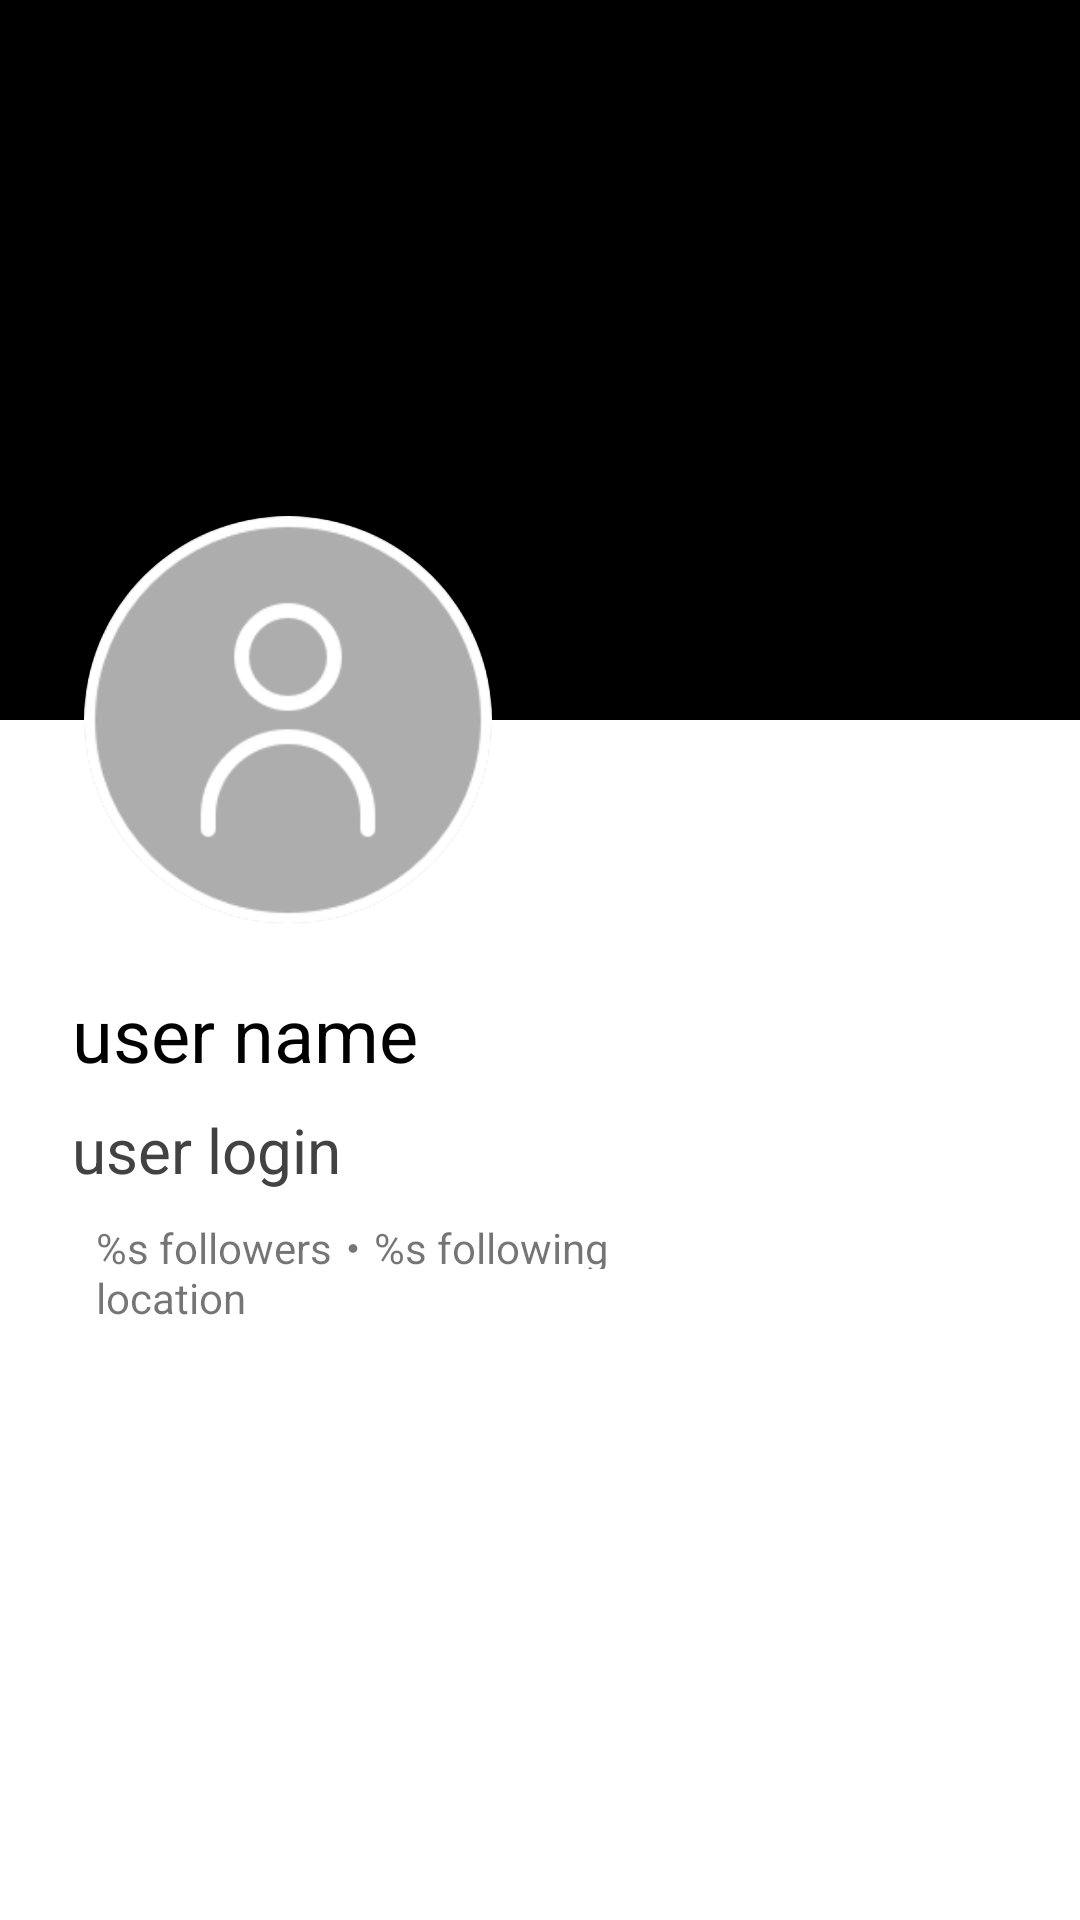

The Android layout XML behind this screen, and the referenced resources:
<!-- AndroidManifest.xml: application theme Theme.GitUser -->
<!-- res/layout/mine_fragment.xml -->
<?xml version="1.0" encoding="utf-8"?>
<androidx.constraintlayout.widget.ConstraintLayout xmlns:android="http://schemas.android.com/apk/res/android"
    xmlns:app="http://schemas.android.com/apk/res-auto"
    xmlns:tools="http://schemas.android.com/tools"
    android:layout_width="match_parent"
    android:layout_height="match_parent"
    tools:context=".ui.fragment.MineFragment">

    <View
        android:id="@+id/view"
        android:layout_width="match_parent"
        android:layout_height="240dp"
        android:background="@color/black"
        android:fitsSystemWindows="true"
        app:layout_constraintEnd_toEndOf="parent"
        app:layout_constraintTop_toTopOf="parent" />

    <com.google.android.material.imageview.ShapeableImageView
        android:id="@+id/ig_user"
        android:layout_width="144dp"
        android:layout_height="144dp"
        android:layout_marginStart="24dp"
        android:layout_marginTop="168dp"
        android:padding="4dp"
        android:scaleType="centerCrop"
        app:layout_constraintStart_toStartOf="@+id/view"
        app:layout_constraintTop_toTopOf="@+id/view"
        android:src="@drawable/icon_account_user"
        app:shapeAppearanceOverlay="@style/circle"
        />

    <TextView
        android:id="@+id/txt_user_name"
        android:layout_width="wrap_content"
        android:layout_height="wrap_content"
        android:layout_marginStart="24dp"
        android:layout_marginTop="16dp"
        android:textSize="12pt"
        android:textColor="@color/black"
        android:text="user name"
        app:layout_constraintTop_toBottomOf="@+id/ig_user"
        app:layout_constraintStart_toStartOf="parent"
        />

    <TextView
        android:id="@+id/txt_user_login"
        android:layout_width="wrap_content"
        android:layout_height="wrap_content"
        android:layout_marginStart="24dp"
        android:layout_marginTop="8dp"
        android:textSize="10pt"
        android:textColor="@color/cardview_dark_background"
        android:text="user login"
        app:layout_constraintTop_toBottomOf="@+id/txt_user_name"
        app:layout_constraintStart_toStartOf="parent"
        />

    <LinearLayout
        android:background="@color/white"
        android:id="@+id/ll_content"
        android:layout_height="wrap_content"
        android:layout_marginTop="8dp"
        android:layout_width="0dp"
        android:orientation="vertical"
        android:showDividers="middle"
        app:layout_constraintEnd_toEndOf="parent"
        app:layout_constraintStart_toStartOf="parent"
        app:layout_constraintTop_toBottomOf="@id/txt_user_login">

        <androidx.constraintlayout.widget.ConstraintLayout
            android:layout_height="18dp"
            android:layout_width="match_parent">

            <ImageView
                android:id="@+id/ig_user_follower"
                android:layout_height="wrap_content"
                android:layout_width="wrap_content"
                android:layout_marginStart="24dp"
                android:src="@drawable/ic_outline_group_24"
                app:layout_constraintBottom_toBottomOf="parent"
                app:layout_constraintStart_toStartOf="parent"
                app:layout_constraintTop_toTopOf="parent"
                />

            <TextView
                android:id="@+id/txt_user_follower"
                android:layout_height="wrap_content"
                android:layout_width="wrap_content"
                android:layout_marginStart="8dp"
                android:text="@string/followers"
                app:layout_constraintBottom_toBottomOf="parent"
                app:layout_constraintStart_toEndOf="@+id/ig_user_follower"
                app:layout_constraintTop_toTopOf="parent" />

        </androidx.constraintlayout.widget.ConstraintLayout>

        <androidx.constraintlayout.widget.ConstraintLayout
            android:layout_height="18dp"
            android:layout_width="match_parent">

            <ImageView
                android:id="@+id/ig_email"
                android:layout_height="wrap_content"
                android:layout_width="wrap_content"
                android:layout_marginStart="24dp"
                android:src="@drawable/ic_outline_email_24"
                app:layout_constraintBottom_toBottomOf="parent"
                app:layout_constraintStart_toStartOf="parent"
                app:layout_constraintTop_toTopOf="parent"
                />

            <TextView
                android:id="@+id/txt_email"
                android:layout_height="wrap_content"
                android:layout_width="wrap_content"
                android:layout_marginStart="8dp"
                android:text="location"
                app:layout_constraintBottom_toBottomOf="parent"
                app:layout_constraintStart_toEndOf="@+id/ig_email"
                app:layout_constraintTop_toTopOf="parent" />

        </androidx.constraintlayout.widget.ConstraintLayout>

    </LinearLayout>



</androidx.constraintlayout.widget.ConstraintLayout>
<!-- resources referenced by this layout -->
<resources>
  <color name="black">#FF000000</color>
  <color name="white">#FFFFFFFF</color>
  <!-- drawable icon_account_user: png bitmap (drawable, 11943 bytes) -->
  <string name="followers">%s followers・%s following</string>
  <style name="circle" parent="">
          <item name="cornerFamily">rounded</item>
          <item name="cornerSize">50%</item>
      </style>
  <style name="Theme.GitUser" parent="Theme.MaterialComponents.DayNight.DarkActionBar">
          
          <item name="colorPrimary">@color/black</item>
          <item name="colorPrimaryVariant">@color/purple_700</item>
          <item name="colorOnPrimary">@color/white</item>
          
          <item name="colorSecondary">@color/teal_200</item>
          <item name="colorSecondaryVariant">@color/teal_700</item>
          <item name="colorOnSecondary">@color/black</item>
          
          <item name="android:statusBarColor" tools:targetApi="l">?attr/colorPrimary</item>
          
      </style>
  <color name="purple_700">#FF3700B3</color>
  <color name="teal_200">#FF03DAC5</color>
  <color name="teal_700">#FF018786</color>
</resources>
